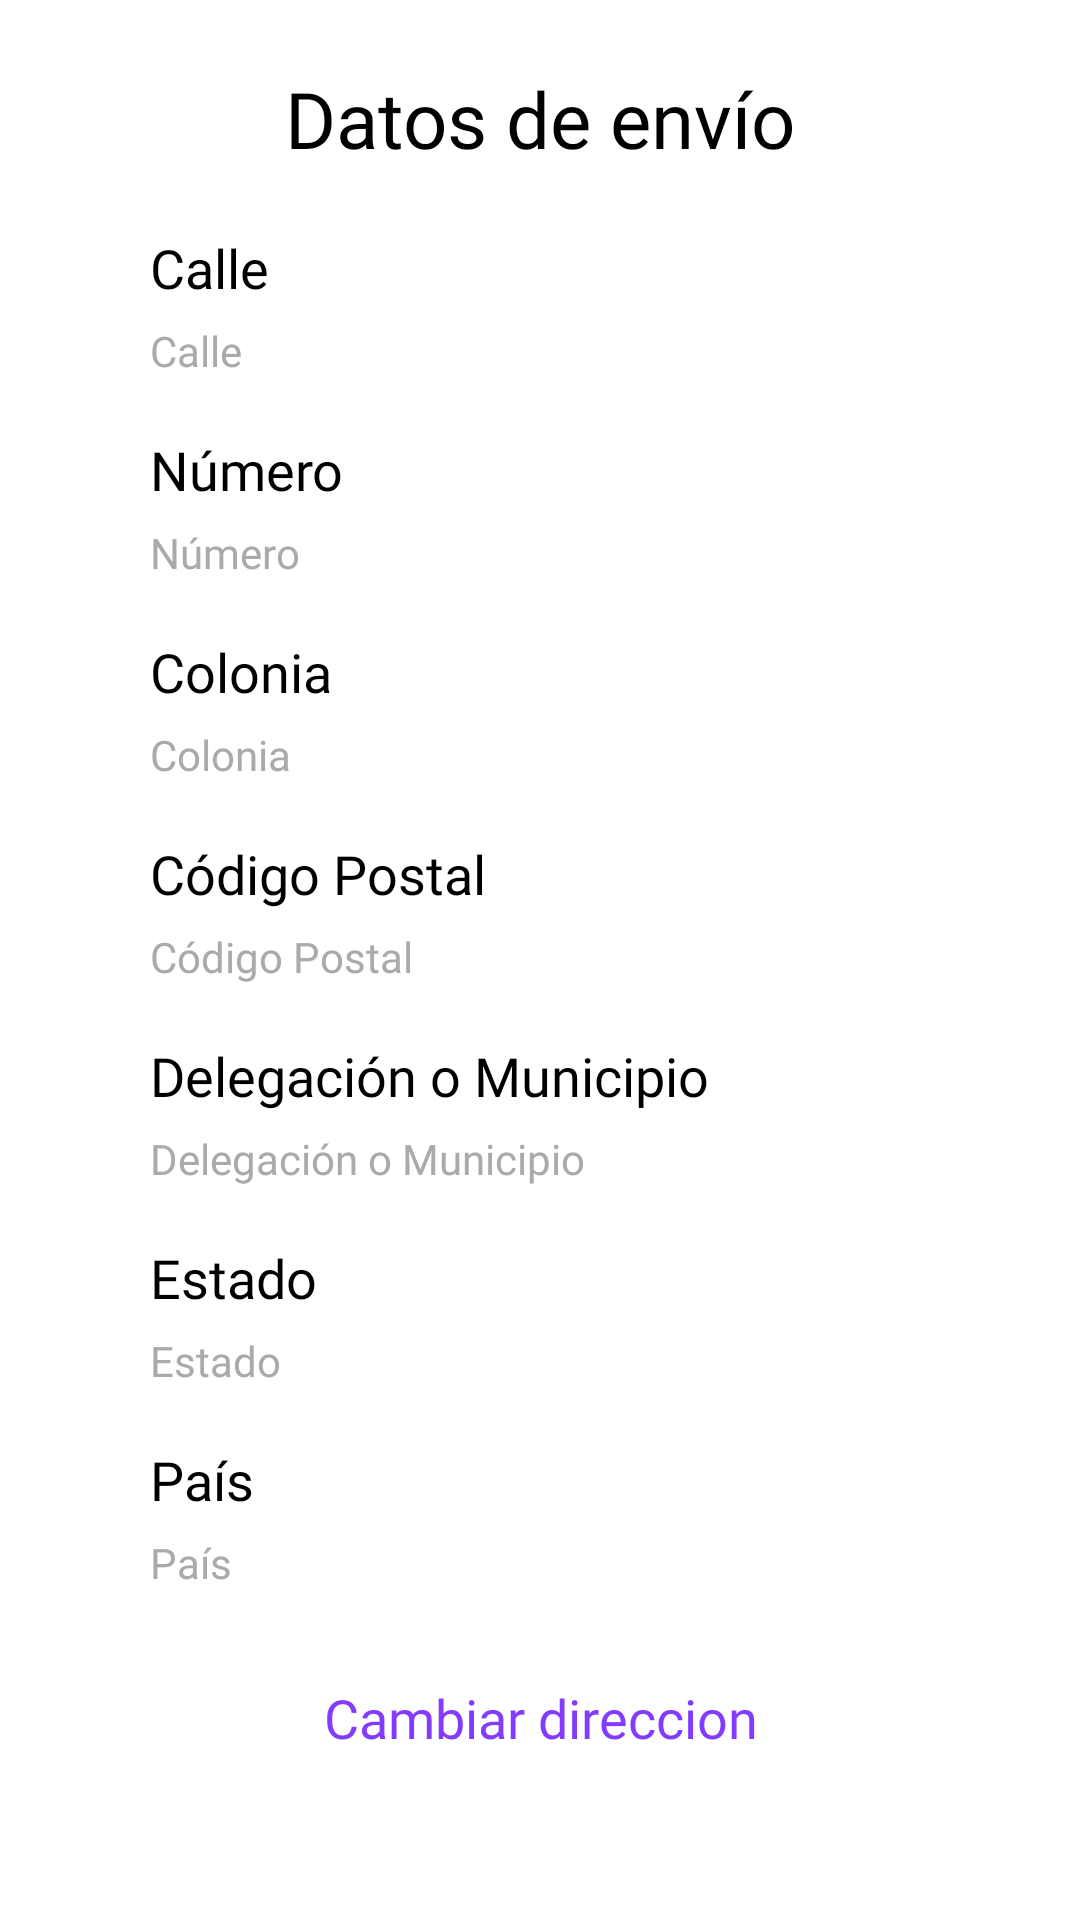

Reconstruct the res/layout file that produces this screen, plus the resources it refers to.
<!-- AndroidManifest.xml: application theme Theme.ProyectoAndroid_Yuritzy -->
<!-- res/layout/fragment_address.xml -->
<?xml version="1.0" encoding="utf-8"?>
<ScrollView xmlns:android="http://schemas.android.com/apk/res/android"
    xmlns:app="http://schemas.android.com/apk/res-auto"
    android:layout_width="match_parent"
    android:layout_height="match_parent">

    <LinearLayout
        android:layout_width="match_parent"
        android:layout_height="wrap_content"
        android:orientation="vertical"
        android:paddingStart="50dp"
        android:paddingEnd="50dp"
        android:paddingBottom="@dimen/space_xlarge">

        <TextView
            android:layout_width="match_parent"
            android:layout_height="wrap_content"
            android:layout_gravity="center"
            android:layout_marginTop="@dimen/space_xlarge"
            android:drawablePadding="16dp"
            android:fontFamily="@font/quicksandbold"
            android:gravity="center"
            android:text="@string/data_shipping"
            android:textColor="@color/black"
            android:textSize="26sp"
            app:layout_constraintTop_toBottomOf="@id/imageView_profile" />

        <TextView
            android:layout_width="match_parent"
            android:layout_height="wrap_content"
            android:layout_gravity="center"
            android:layout_marginTop="20dp"
            android:drawablePadding="16dp"
            android:fontFamily="@font/quicksandbold"
            android:text="@string/street"
            android:textColor="@color/black"
            android:textSize="18sp"
            app:layout_constraintTop_toBottomOf="@id/imageView_profile" />

        <TextView
            android:layout_width="match_parent"
            android:layout_height="wrap_content"
            android:layout_gravity="center"
            android:layout_marginTop="6dp"
            android:drawablePadding="16dp"
            android:fontFamily="@font/quicksandmedium"
            android:text="@string/street"
            android:textColor="@color/gray"
            android:textSize="14sp"
            app:layout_constraintTop_toBottomOf="@id/imageView_profile" />

        <TextView
            android:layout_width="match_parent"
            android:layout_height="wrap_content"
            android:layout_gravity="center"
            android:layout_marginTop="18dp"
            android:drawablePadding="16dp"
            android:fontFamily="@font/quicksandbold"
            android:text="@string/number"
            android:textColor="@color/black"
            android:textSize="18sp"
            app:layout_constraintTop_toBottomOf="@id/imageView_profile" />

        <TextView
            android:layout_width="match_parent"
            android:layout_height="wrap_content"
            android:layout_gravity="center"
            android:layout_marginTop="6dp"
            android:drawablePadding="16dp"
            android:fontFamily="@font/quicksandmedium"
            android:text="@string/number"
            android:textColor="@color/gray"
            android:textSize="14sp"
            app:layout_constraintTop_toBottomOf="@id/imageView_profile" />

        <TextView
            android:layout_width="match_parent"
            android:layout_height="wrap_content"
            android:layout_gravity="center"
            android:layout_marginTop="18dp"
            android:drawablePadding="16dp"
            android:fontFamily="@font/quicksandbold"
            android:text="@string/district"
            android:textColor="@color/black"
            android:textSize="18sp"
            app:layout_constraintTop_toBottomOf="@id/imageView_profile" />

        <TextView
            android:layout_width="match_parent"
            android:layout_height="wrap_content"
            android:layout_gravity="center"
            android:layout_marginTop="6dp"
            android:drawablePadding="16dp"
            android:fontFamily="@font/quicksandmedium"
            android:text="@string/district"
            android:textColor="@color/gray"
            android:textSize="14sp"
            app:layout_constraintTop_toBottomOf="@id/imageView_profile" />

        <TextView
            android:layout_width="match_parent"
            android:layout_height="wrap_content"
            android:layout_gravity="center"
            android:layout_marginTop="18dp"
            android:drawablePadding="16dp"
            android:fontFamily="@font/quicksandbold"
            android:text="@string/postal_code"
            android:textColor="@color/black"
            android:textSize="18sp"
            app:layout_constraintTop_toBottomOf="@id/imageView_profile" />


        <TextView
            android:layout_width="match_parent"
            android:layout_height="wrap_content"
            android:layout_gravity="center"
            android:layout_marginTop="6dp"
            android:drawablePadding="16dp"
            android:fontFamily="@font/quicksandmedium"
            android:text="@string/postal_code"
            android:textColor="@color/gray"
            android:textSize="14sp"
            app:layout_constraintTop_toBottomOf="@id/imageView_profile" />


        <TextView
            android:layout_width="match_parent"
            android:layout_height="wrap_content"
            android:layout_gravity="center"
            android:layout_marginTop="18dp"
            android:drawablePadding="16dp"
            android:fontFamily="@font/quicksandbold"
            android:text="@string/municipality"
            android:textColor="@color/black"
            android:textSize="18sp"
            app:layout_constraintTop_toBottomOf="@id/imageView_profile" />

        <TextView
            android:layout_width="match_parent"
            android:layout_height="wrap_content"
            android:layout_gravity="center"
            android:layout_marginTop="6dp"
            android:drawablePadding="16dp"
            android:fontFamily="@font/quicksandmedium"
            android:text="@string/municipality"
            android:textColor="@color/gray"
            android:textSize="14sp"
            app:layout_constraintTop_toBottomOf="@id/imageView_profile" />

        <TextView
            android:layout_width="match_parent"
            android:layout_height="wrap_content"
            android:layout_gravity="center"
            android:layout_marginTop="18dp"
            android:drawablePadding="16dp"
            android:fontFamily="@font/quicksandbold"
            android:text="@string/state"
            android:textColor="@color/black"
            android:textSize="18sp"
            app:layout_constraintTop_toBottomOf="@id/imageView_profile" />

        <TextView
            android:layout_width="match_parent"
            android:layout_height="wrap_content"
            android:layout_gravity="center"
            android:layout_marginTop="6dp"
            android:drawablePadding="16dp"
            android:fontFamily="@font/quicksandmedium"
            android:text="@string/state"
            android:textColor="@color/gray"
            android:textSize="14sp"
            app:layout_constraintTop_toBottomOf="@id/imageView_profile" />

        <TextView
            android:layout_width="match_parent"
            android:layout_height="wrap_content"
            android:layout_gravity="center"
            android:layout_marginTop="18dp"
            android:drawablePadding="16dp"
            android:fontFamily="@font/quicksandbold"
            android:text="@string/country"
            android:textColor="@color/black"
            android:textSize="18sp"
            app:layout_constraintTop_toBottomOf="@id/imageView_profile" />

        <TextView
            android:layout_width="match_parent"
            android:layout_height="wrap_content"
            android:layout_gravity="center"
            android:layout_marginTop="6dp"
            android:drawablePadding="16dp"
            android:fontFamily="@font/quicksandmedium"
            android:text="@string/country"
            android:textColor="@color/gray"
            android:textSize="14sp"
            app:layout_constraintTop_toBottomOf="@id/imageView_profile" />

        <TextView
            android:id="@+id/textView_change_address"
            android:layout_width="match_parent"
            android:layout_height="wrap_content"
            android:layout_gravity="center"
            android:layout_marginTop="30dp"
            android:drawablePadding="16dp"
            android:fontFamily="@font/quicksandbold"
            android:gravity="center"
            android:text="@string/change_address"
            android:textColor="@color/purple_200"
            android:textSize="18sp"
            app:layout_constraintTop_toBottomOf="@id/imageView_profile" />

    </LinearLayout>

</ScrollView>
<!-- resources referenced by this layout -->
<resources>
  <color name="black">#FF000000</color>
  <color name="gray">#aaa</color>
  <color name="purple_200">#833CFF</color>
  <dimen name="space_xlarge">22dp</dimen>
  <string name="change_address">Cambiar direccion</string>
  <string name="country">País</string>
  <string name="data_shipping">Datos de envío </string>
  <string name="district">Colonia</string>
  <string name="municipality">Delegación o Municipio</string>
  <string name="number">Número</string>
  <string name="postal_code">Código Postal</string>
  <string name="state">Estado</string>
  <string name="street">Calle</string>
  <style name="Theme.ProyectoAndroid_Yuritzy" parent="Theme.MaterialComponents.DayNight.NoActionBar">
          
          <item name="colorPrimary">@color/purple_500</item>
          <item name="colorPrimaryVariant">@color/purple_700</item>
          <item name="colorOnPrimary">@color/white</item>
          
          <item name="colorSecondary">@color/teal_200</item>
          <item name="colorSecondaryVariant">@color/teal_700</item>
          <item name="colorOnSecondary">@color/black</item>
          
          <item name="android:statusBarColor" tools:targetApi="l">?attr/colorPrimaryVariant</item>
          
  
          <item name="colorControlNormal">@color/white</item>
      </style>
  <color name="purple_500">#FF6200EE</color>
  <color name="purple_700">#FF3700B3</color>
  <color name="white">#FFFFFFFF</color>
  <color name="teal_200">#FF03DAC5</color>
  <color name="teal_700">#FF018786</color>
</resources>
